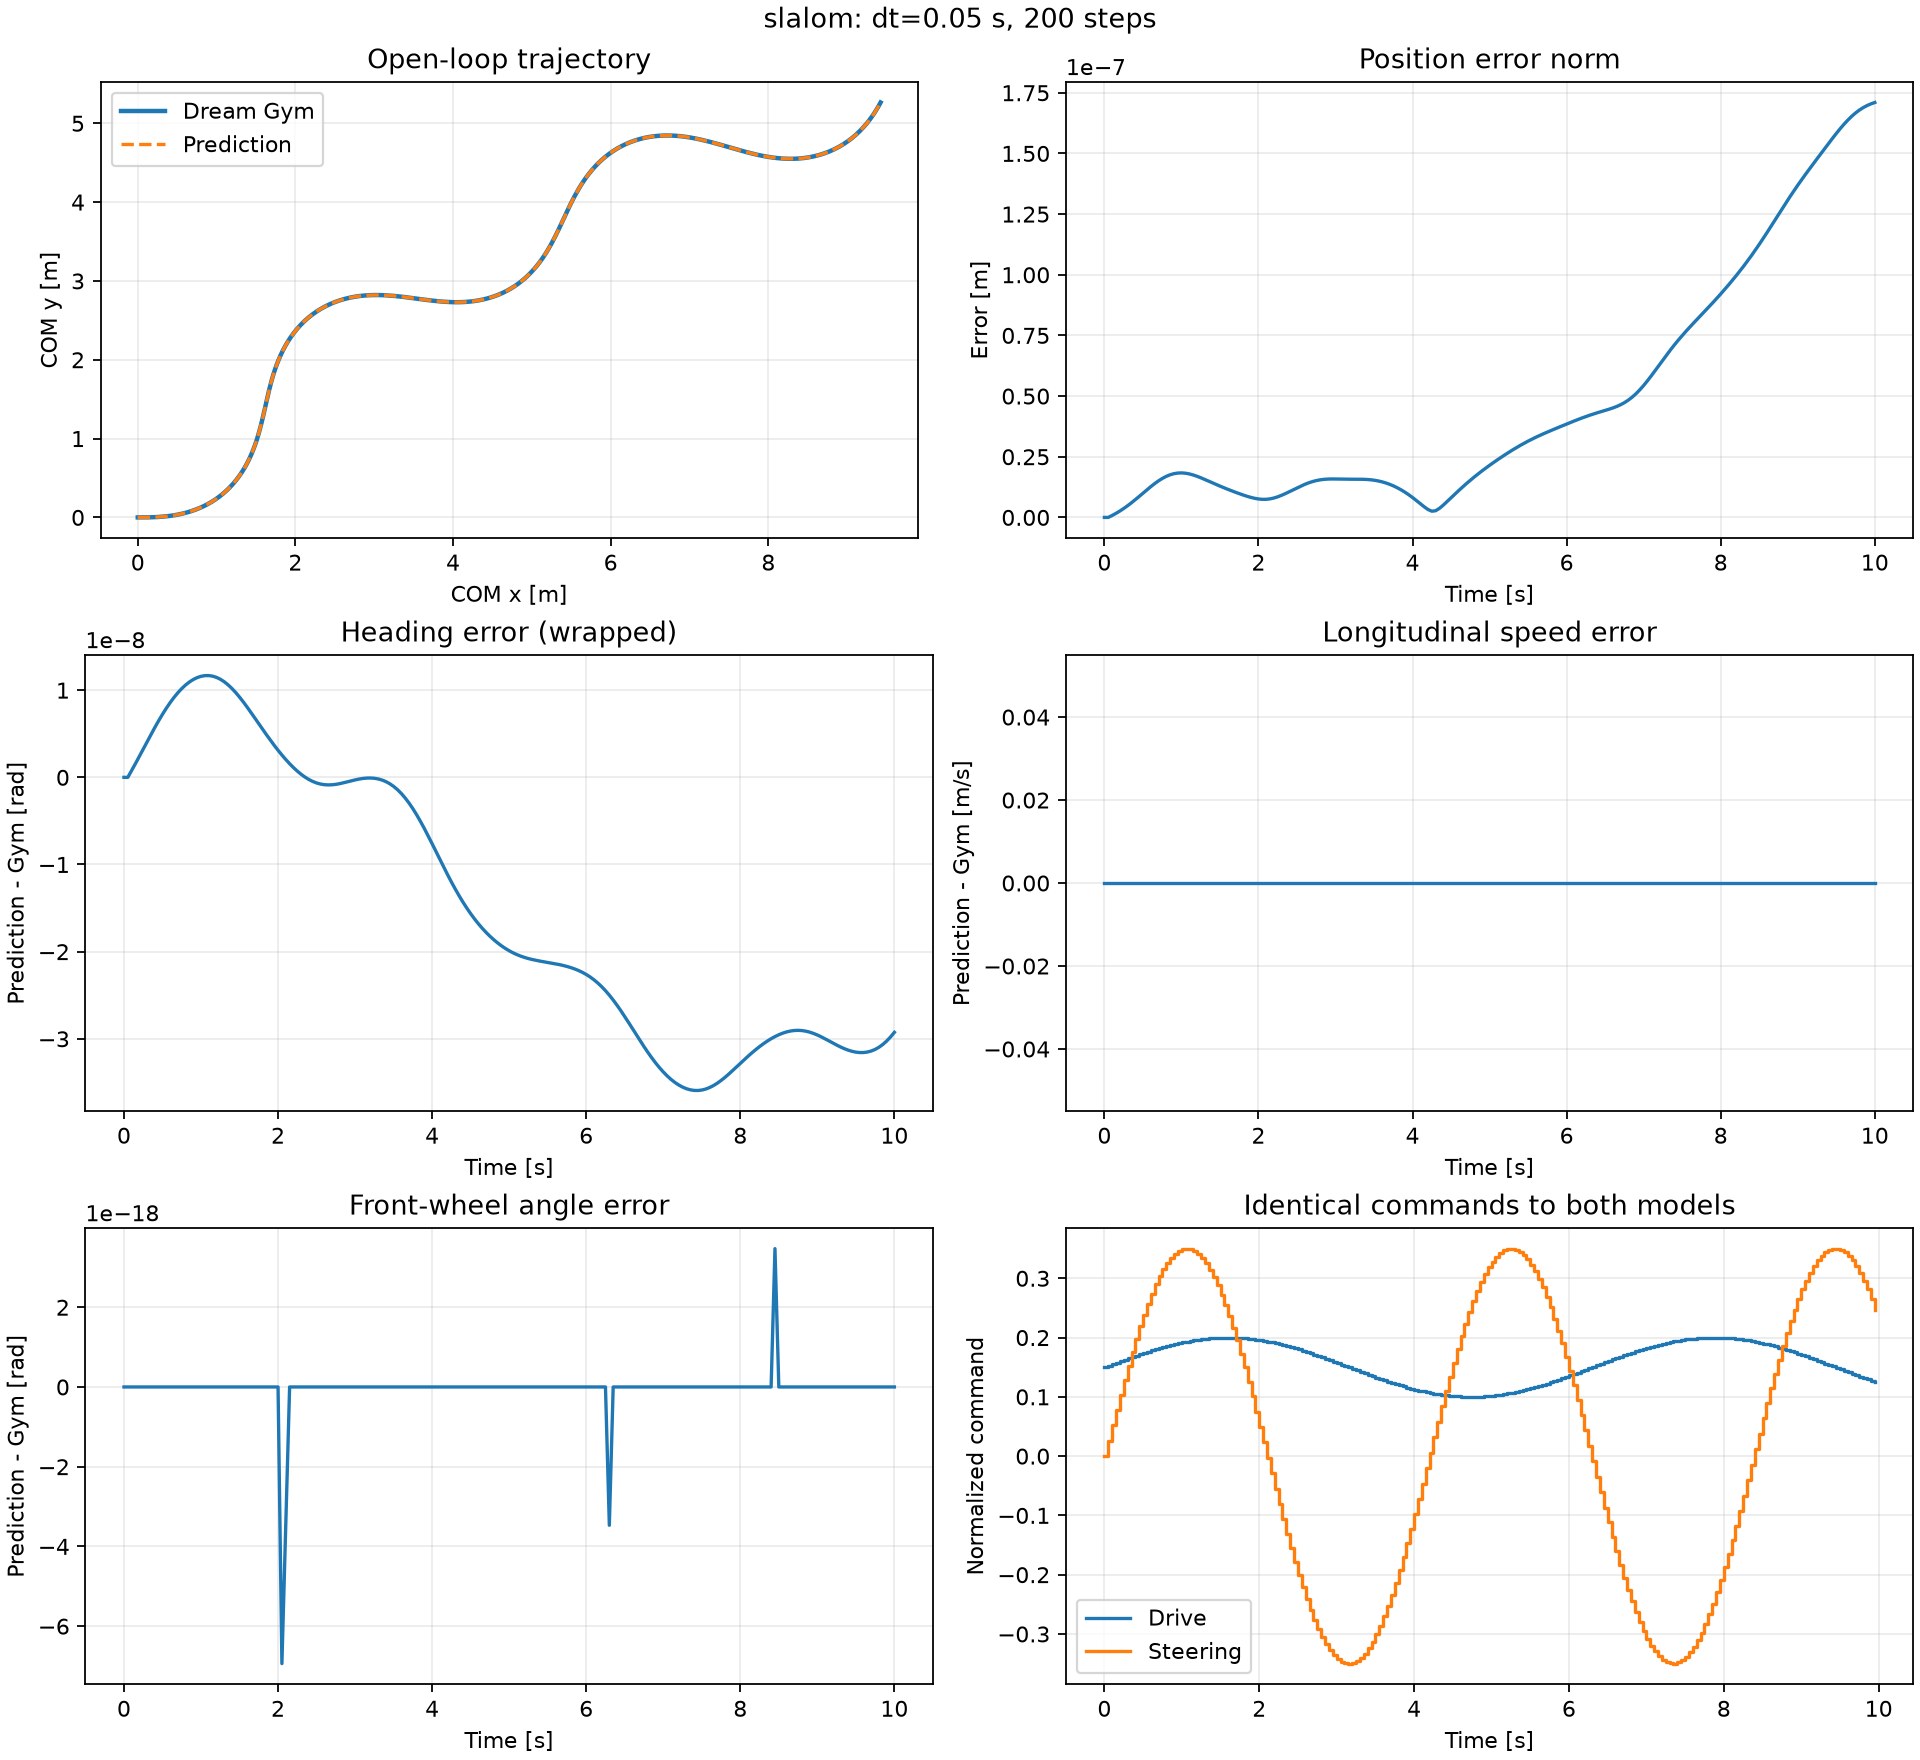

The file beside this chart, header and first rows:
time_s, drive_for_next_step, steer_for_next_step, prediction_x_m, prediction_y_m, prediction_heading_rad, prediction_vx_mps, prediction_steering_rad, gym_x_m, gym_y_m, gym_heading_rad, gym_vx_mps, gym_steering_rad, error_x_m, error_y_m, error_heading_rad, error_vx_mps, error_steering_rad
0.0, 0.15, 0.0, 0.0, 0.0, 0.0, 1.0, 0.0, 0.0, 0.0, 0.0, 1.0, 0.0, 0.0, 0.0, 0.0, 0.0, 0.0
0.05, 0.1525, 0.02623, 0.05021, 0.0, 0.0, 1.008, 0.0, 0.05021, 0.0, 0.0, 1.008, 0.0, 6.938893903907228e-18, 0.0, 0.0, 0.0, 0.0
0.1, 0.155, 0.0523, 0.1008, 0.0002355, 0.001582, 1.017, 0.0206, 0.1008, 0.0002355, 0.001582, 1.017, 0.0206, 5.121291446474885e-10, -6.027304756911576e-10, 7.833938562955278e-10, 0.0, 0.0
0.15, 0.1575, 0.07809, 0.1519, 0.001055, 0.006355, 1.025, 0.04108, 0.1519, 0.001055, 0.006355, 1.025, 0.04108, 1.1597545979125101e-09, -1.1889206192900598e-09, 1.591262381410441e-09, 0.0, 0.0
0.2, 0.1599, 0.1034, 0.2033, 0.002629, 0.01435, 1.034, 0.06133, 0.2033, 0.002629, 0.01435, 1.034, 0.06133, 1.9503182402402786e-09, -1.74390185278539e-09, 2.4163010238498206e-09, 0.0, 0.0
0.25, 0.1624, 0.1282, 0.2552, 0.005134, 0.02558, 1.042, 0.08124, 0.2552, 0.005134, 0.02558, 1.042, 0.08124, 2.8862425227593747e-09, -2.2507084052394988e-09, 3.2502472414874806e-09, 0.0, 0.0
0.3, 0.1648, 0.1522, 0.3074, 0.008746, 0.04005, 1.051, 0.1007, 0.3074, 0.008746, 0.04005, 1.051, 0.1007, 3.963821049168814e-09, -2.6906087045863725e-09, 4.084136591420151e-09, 0.0, 0.0
0.35, 0.1671, 0.1754, 0.36, 0.01364, 0.05774, 1.06, 0.1196, 0.36, 0.01364, 0.05774, 1.06, 0.1196, 5.172317074642052e-09, -3.0439649429531146e-09, 4.908621592525364e-09, 0.0, 0.0
0.4, 0.1695, 0.1976, 0.4129, 0.02001, 0.07861, 1.069, 0.1378, 0.4129, 0.02001, 0.07861, 1.069, 0.1378, 6.493395487972009e-09, -3.2914184711074768e-09, 5.714332340645001e-09, 0.0, 0.0
0.45, 0.1717, 0.2187, 0.4661, 0.028, 0.1026, 1.078, 0.1552, 0.4661, 0.028, 0.1026, 1.078, 0.1552, 7.901005349975065e-09, -3.4153508216006045e-09, 6.492244242206624e-09, 0.0, 0.0
0.5, 0.174, 0.2386, 0.5194, 0.03781, 0.1297, 1.087, 0.1718, 0.5194, 0.03781, 0.1297, 1.087, 0.1718, 9.361827091325381e-09, -3.4015270183873625e-09, 7.2340226309197675e-09, 0.0, 0.0
0.55, 0.1761, 0.2571, 0.5729, 0.04959, 0.1597, 1.096, 0.1874, 0.5729, 0.04959, 0.1597, 1.096, 0.1874, 1.0836367247968326e-08, -3.240775148238839e-09, 7.932310835956358e-09, 0.0, 0.0
0.6, 0.1782, 0.2742, 0.6263, 0.0635, 0.1926, 1.105, 0.2019, 0.6263, 0.0635, 0.1926, 1.105, 0.2019, 1.2280714667411985e-08, -2.930507392306936e-09, 8.580925831003228e-09, 0.0, 0.0
0.65, 0.1803, 0.2897, 0.6796, 0.07967, 0.2282, 1.115, 0.2153, 0.6796, 0.07967, 0.2282, 1.115, 0.2153, 1.3648905117236154e-08, -2.475870009011061e-09, 9.174939114009462e-09, 0.0, 0.0
0.7, 0.1822, 0.3036, 0.7326, 0.09825, 0.2664, 1.124, 0.2275, 0.7326, 0.09825, 0.2664, 1.124, 0.2275, 1.4895777389334341e-08, -1.890314127450665e-09, 9.710639903293128e-09, 0.0, 0.0
0.75, 0.1841, 0.3158, 0.7852, 0.1193, 0.3069, 1.133, 0.2384, 0.7852, 0.1193, 0.3069, 1.133, 0.2384, 1.5980044953955996e-08, -1.1954082029808077e-09, 1.0185370102888669e-08, 0.0, 0.0
0.8, 0.1859, 0.3262, 0.8372, 0.143, 0.3497, 1.142, 0.248, 0.8372, 0.143, 0.3497, 1.142, 0.248, 1.6867325869363015e-08, -4.1980630083315873e-10, 1.0597273170098731e-08, 0.0, 0.0
0.85, 0.1876, 0.3348, 0.8885, 0.1693, 0.3945, 1.151, 0.2562, 0.8885, 0.1693, 0.3945, 1.151, 0.2562, 1.7532785556717556e-08, 4.026226574360692e-10, 1.0944993300565642e-08, 0.0, 0.0
0.9, 0.1892, 0.3415, 0.9388, 0.1984, 0.441, 1.16, 0.263, 0.9388, 0.1984, 0.441, 1.16, 0.263, 1.7963023846157e-08, 1.235363117357835e-09, 1.1227369534072551e-08, 0.0, 0.0
0.95, 0.1907, 0.3463, 0.988, 0.2301, 0.4889, 1.169, 0.2682, 0.988, 0.2301, 0.4889, 1.169, 0.2682, 1.815696792917265e-08, 2.0422613877801865e-09, 1.1443190284232685e-08, 0.0, 0.0
1.0, 0.1921, 0.3491, 1.036, 0.2646, 0.5382, 1.178, 0.272, 1.036, 0.2646, 0.5382, 1.178, 0.272, 1.8125599465790287e-08, 2.790622677384391e-09, 1.1591053450388245e-08, 0.0, 0.0
1.05, 0.1934, 0.35, 1.082, 0.3018, 0.5883, 1.187, 0.2742, 1.082, 0.3018, 0.5883, 1.187, 0.2742, 1.7890501524675528e-08, 3.453996533231418e-09, 1.166936258734097e-08, 0.0, 0.0
1.1, 0.1946, 0.3489, 1.127, 0.3415, 0.6392, 1.195, 0.2749, 1.127, 0.3415, 0.6392, 1.195, 0.2749, 1.748140610047244e-08, 4.0142869028869654e-09, 1.1676473898880602e-08, 0.0, 0.0
1.15, 0.1956, 0.3458, 1.17, 0.3838, 0.6903, 1.204, 0.274, 1.17, 0.3838, 0.6903, 1.204, 0.274, 1.6933030533294868e-08, 4.462896052714882e-09, 1.161097173962844e-08, 0.0, 0.0
1.2, 0.1966, 0.3408, 1.211, 0.4286, 0.7415, 1.212, 0.2716, 1.211, 0.4286, 0.7415, 1.212, 0.2716, 1.6281617831737094e-08, 4.800759456635717e-09, 1.1472026550940484e-08, 0.0, 0.0
1.25, 0.1974, 0.3339, 1.25, 0.4756, 0.7925, 1.22, 0.2677, 1.25, 0.4756, 0.7925, 1.22, 0.2677, 1.556163375937558e-08, 5.037314121381087e-09, 1.1259787990880454e-08, 0.0, 0.0
1.3, 0.1982, 0.3251, 1.287, 0.5248, 0.8428, 1.228, 0.2623, 1.287, 0.5248, 0.8428, 1.228, 0.2623, 1.4803003711705287e-08, 5.188577123504956e-09, 1.0975730546647355e-08, 0.0, 0.0
1.35, 0.1988, 0.3145, 1.322, 0.576, 0.8922, 1.236, 0.2554, 1.322, 0.576, 0.8922, 1.236, 0.2554, 1.4029194028708503e-08, 5.274665038079718e-09, 1.0622897339551685e-08, 0.0, 0.0
1.4, 0.1993, 0.3021, 1.355, 0.629, 0.9404, 1.243, 0.247, 1.355, 0.629, 0.9404, 1.243, 0.247, 1.3256284958629294e-08, 5.317143170202598e-09, 1.0206003042689815e-08, 0.0, 0.0
1.45, 0.1996, 0.288, 1.385, 0.6837, 0.987, 1.25, 0.2373, 1.385, 0.6837, 0.987, 1.25, 0.2373, 1.2493016399162116e-08, 5.336581843096155e-09, 9.73136282667042e-09, 0.0, 0.0
1.5, 0.1999, 0.2723, 1.414, 0.74, 1.032, 1.258, 0.2262, 1.414, 0.74, 1.032, 1.258, 0.2262, 1.17416620870614e-08, 5.350639709078564e-09, 9.206668760697312e-09, 0.0, 0.0
1.55, 0.2, 0.2551, 1.44, 0.7976, 1.075, 1.264, 0.2139, 1.44, 0.7976, 1.075, 1.264, 0.2139, 1.0999482880080791e-08, 5.372873812525825e-09, 8.640631099510188e-09, 0.0, 0.0
1.6, 0.2, 0.2364, 1.464, 0.8563, 1.115, 1.271, 0.2003, 1.464, 0.8563, 1.115, 1.271, 0.2003, 1.0260474692103116e-08, 5.4123392434490825e-09, 8.042545740494234e-09, 0.0, 0.0
1.65, 0.1998, 0.2164, 1.487, 0.9162, 1.153, 1.277, 0.1857, 1.487, 0.9162, 1.153, 1.277, 0.1857, 9.517136856374009e-09, 5.473926756316416e-09, 7.421829817388925e-09, 0.0, 0.0
1.7, 0.1996, 0.1952, 1.508, 0.9769, 1.188, 1.283, 0.17, 1.508, 0.9769, 1.188, 1.283, 0.17, 8.762047309929244e-09, 5.55926860101863e-09, 6.787596262824991e-09, 0.0, 0.0
1.75, 0.1992, 0.1729, 1.527, 1.038, 1.219, 1.289, 0.1533, 1.527, 1.038, 1.219, 1.289, 0.1533, 7.989104933159297e-09, 5.667994740221616e-09, 6.148304310116259e-09, 0.0, 0.0
1.8, 0.1987, 0.1496, 1.544, 1.101, 1.248, 1.294, 0.1358, 1.544, 1.101, 1.248, 1.294, 0.1358, 7.194383311315278e-09, 5.799097424485922e-09, 5.511520573264761e-09, 0.0, 0.0
1.85, 0.1981, 0.1255, 1.561, 1.163, 1.273, 1.299, 0.1175, 1.561, 1.163, 1.273, 1.299, 0.1175, 6.376605243829658e-09, 5.952186743485299e-09, 4.883799586963278e-09, 0.0, 0.0
1.9, 0.1973, 0.1006, 1.577, 1.227, 1.294, 1.304, 0.09853, 1.577, 1.227, 1.294, 1.304, 0.09853, 5.5373194918217905e-09, 6.128446639053209e-09, 4.270689801799676e-09, 0.0, 0.0
1.95, 0.1964, 0.07522, 1.592, 1.29, 1.312, 1.309, 0.07902, 1.592, 1.29, 1.312, 1.309, 0.07902, 4.680836163117874e-09, 6.331186241936848e-09, 3.6768339484183343e-09, 0.0, 0.0
2.0, 0.1955, 0.04939, 1.606, 1.354, 1.326, 1.313, 0.05907, 1.606, 1.354, 1.326, 1.313, 0.05907, 3.814034865712301e-09, 6.5659162551412464e-09, 3.1061484495609193e-09, 0.0, 0.0
2.05, 0.1944, 0.02329, 1.621, 1.418, 1.335, 1.316, 0.03879, 1.621, 1.418, 1.335, 1.316, 0.03879, 2.9460867079222908e-09, 6.839960375870646e-09, 2.5620352506194877e-09, 0.0, -6.938893903907228e-18
2.1, 0.1932, -0.002943, 1.635, 1.483, 1.341, 1.32, 0.01829, 1.635, 1.483, 1.341, 1.32, 0.01829, 2.0881303353093017e-09, 7.161652382237094e-09, 2.0475985351708914e-09, 0.0, -3.469446951953614e-18
2.15, 0.1918, -0.02916, 1.65, 1.547, 1.343, 1.323, -0.002311, 1.65, 1.547, 1.343, 1.323, -0.002311, 1.252899117787365e-09, 7.539210589158074e-09, 1.5658290219988658e-09, 0.0, 0.0
2.2, 0.1904, -0.05521, 1.665, 1.611, 1.34, 1.326, -0.0229, 1.665, 1.611, 1.34, 1.326, -0.0229, 4.542717313427147e-10, 7.979420013626282e-09, 1.1197283100727873e-09, 0.0, 0.0
2.25, 0.1889, -0.08095, 1.682, 1.676, 1.333, 1.328, -0.04336, 1.682, 1.676, 1.333, 1.328, -0.04336, -2.932947218425852e-10, 8.486264579943281e-09, 7.123543976916835e-10, 0.0, 0.0
2.3, 0.1873, -0.1062, 1.699, 1.74, 1.323, 1.33, -0.06358, 1.699, 1.74, 1.323, 1.33, -0.06358, -9.754885788026968e-10, 9.059675232236941e-09, 3.4677749560785287e-10, 0.0, 0.0
2.35, 0.1856, -0.1309, 1.718, 1.804, 1.308, 1.332, -0.08344, 1.718, 1.804, 1.308, 1.332, -0.08344, -1.5790415641703248e-09, 9.694554048422788e-09, 2.5950575022193334e-11, 0.0, 0.0
2.4, 0.1838, -0.1549, 1.738, 1.867, 1.289, 1.333, -0.1028, 1.738, 1.867, 1.289, 1.333, -0.1028, -2.0927877208976042e-09, 1.0380237114304691e-08, -2.4750135274587137e-10, 0.0, 0.0
2.45, 0.1819, -0.178, 1.76, 1.93, 1.266, 1.334, -0.1216, 1.76, 1.93, 1.266, 1.334, -0.1216, -2.5088064958822542e-09, 1.1100516505990754e-08, -4.715428048029935e-10, 0.0, 0.0
2.5, 0.1799, -0.2, 1.784, 1.993, 1.24, 1.335, -0.1398, 1.784, 1.993, 1.24, 1.335, -0.1398, -2.8235440652224497e-09, 1.1834317525938332e-08, -6.450173728467234e-10, 0.0, 0.0
2.55, 0.1779, -0.221, 1.811, 2.054, 1.209, 1.335, -0.1571, 1.811, 2.054, 1.209, 1.335, -0.1571, -3.0387394822639635e-09, 1.255704029645699e-08, -7.679255009662711e-10, 0.0, 0.0
2.6, 0.1758, -0.2407, 1.839, 2.114, 1.176, 1.335, -0.1736, 1.839, 2.114, 1.176, 1.335, -0.1736, -3.1619729057297263e-09, 1.3242516860856313e-08, -8.416543018086031e-10, 0.0, 0.0
2.65, 0.1736, -0.2591, 1.871, 2.174, 1.138, 1.335, -0.1891, 1.871, 2.174, 1.138, 1.335, -0.1891, -3.2066436173039392e-09, 1.3865409709268306e-08, -8.691234398838787e-10, 0.0, 0.0
2.7, 0.1714, -0.276, 1.905, 2.231, 1.098, 1.334, -0.2035, 1.905, 2.231, 1.098, 1.334, -0.2035, -3.1912359421681913e-09, 1.4403813697327905e-08, -8.548211027914476e-10, 0.0, 0.0
2.75, 0.1691, -0.2913, 1.941, 2.287, 1.055, 1.333, -0.2168, 1.941, 2.287, 1.055, 1.333, -0.2168, -3.137811566134019e-09, 1.4841725182179744e-08, -8.047136290656454e-10, 0.0, 0.0
2.8, 0.1667, -0.3051, 1.981, 2.341, 1.009, 1.331, -0.2288, 1.981, 2.341, 1.009, 1.331, -0.2288, -3.0697884234598405e-09, 1.5171012446302257e-08, -7.260303469536211e-10, 0.0, 0.0
2.85, 0.1644, -0.3171, 2.023, 2.393, 0.9614, 1.33, -0.2396, 2.023, 2.393, 0.9614, 1.33, -0.2396, -3.009199112113947e-09, 1.5392560115401466e-08, -6.269480490317392e-10, 0.0, 0.0
2.9, 0.162, -0.3273, 2.067, 2.443, 0.9112, 1.328, -0.249, 2.067, 2.443, 0.9112, 1.328, -0.249, -2.9737563522758137e-09, 1.5516308238261445e-08, -5.162037464145897e-10, 0.0, 0.0
2.95, 0.1595, -0.3356, 2.115, 2.49, 0.8592, 1.325, -0.257, 2.115, 2.49, 0.8592, 1.325, -0.257, -2.9741511475833704e-09, 1.5560056798591404e-08, -4.026912137078398e-10, 0.0, 0.0
... 141 more rows
